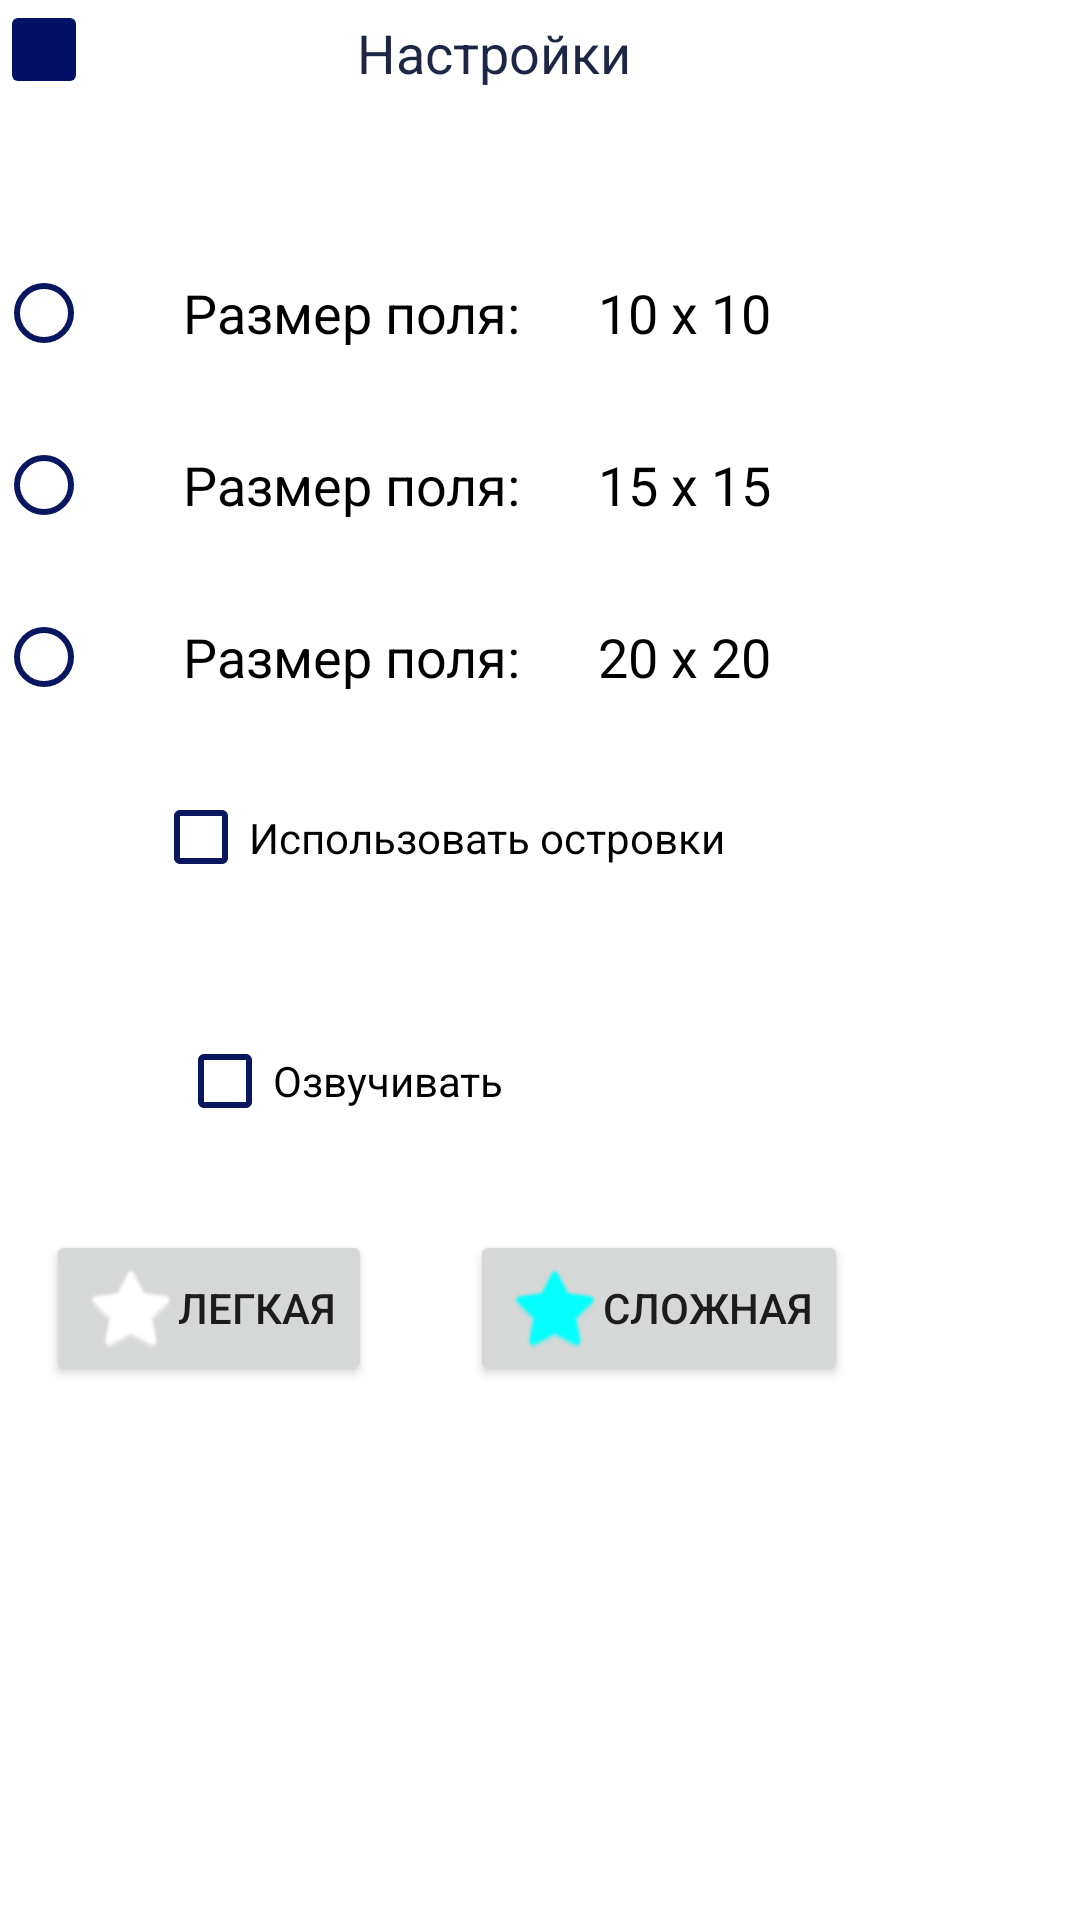

Layout XML and referenced resources for this Android screen:
<!-- AndroidManifest.xml: application theme Theme.GameGo -->
<!-- res/layout/fragment_1.xml -->
<?xml version="1.0" encoding="utf-8"?>
<androidx.constraintlayout.widget.ConstraintLayout xmlns:android="http://schemas.android.com/apk/res/android"
    xmlns:app="http://schemas.android.com/apk/res-auto"
    xmlns:tools="http://schemas.android.com/tools"
    android:layout_width="match_parent"
    android:layout_height="match_parent"
    android:background="#FFFFFF">

    <Button
        android:id="@+id/button2"
        android:layout_width="wrap_content"
        android:layout_height="wrap_content"
        android:drawableLeft="@android:drawable/btn_star_big_off"
        android:drawableTint="#FFFFFF"
        android:onClick="levelDown"
        android:text="Легкая"
        app:layout_constraintBottom_toTopOf="@+id/guideline5"
        app:layout_constraintEnd_toStartOf="@+id/guideline3"
        app:layout_constraintStart_toStartOf="@+id/fragment1"
        app:layout_constraintTop_toTopOf="@+id/guideline5" />

    <Button
        android:id="@+id/button"
        android:layout_width="wrap_content"
        android:layout_height="wrap_content"
        android:drawableLeft="@android:drawable/btn_star_big_off"
        android:drawableTint="#04FFFF"
        android:onClick="levelUp"
        android:text="Сложная"
        app:layout_constraintBottom_toTopOf="@+id/guideline5"
        app:layout_constraintEnd_toEndOf="@+id/fragment1"
        app:layout_constraintStart_toStartOf="@+id/guideline3"
        app:layout_constraintTop_toTopOf="@+id/guideline5" />

    <CheckBox
        android:id="@+id/checkBox"
        android:layout_width="198dp"
        android:layout_height="63dp"
        android:layout_weight="1"
        android:buttonTint="#081760"
        android:checked="false"
        android:drawableTint="#081760"
        android:onClick="onIslandsClick"
        android:text="Использовать островки"
        app:layout_constraintEnd_toEndOf="@+id/fragment1"
        app:layout_constraintStart_toStartOf="@+id/fragment1"
        app:layout_constraintTop_toBottomOf="@+id/radiogroup" />

    <CheckBox
        android:id="@+id/checkBox1"
        android:layout_width="182dp"
        android:layout_height="64dp"
        android:layout_weight="1"
        android:buttonTint="#081760"
        android:checked="false"
        android:drawableTint="#081760"
        android:onClick="onSpeakClick"
        android:text="Озвучивать"
        app:layout_constraintBottom_toTopOf="@+id/button"
        app:layout_constraintEnd_toEndOf="@+id/checkBox"
        app:layout_constraintStart_toStartOf="@+id/checkBox"
        app:layout_constraintTop_toBottomOf="@+id/checkBox" />

    <RadioGroup
        android:id="@+id/radiogroup"
        android:layout_width="303dp"
        android:layout_height="175dp"
        app:layout_constraintBottom_toTopOf="@+id/guideline6"
        app:layout_constraintEnd_toEndOf="@+id/fragment1"
        app:layout_constraintStart_toStartOf="@+id/fragment1"
        app:layout_constraintTop_toTopOf="@+id/fragment1">

        <RadioButton
            android:id="@+id/radioButton"
            android:layout_width="match_parent"
            android:layout_height="wrap_content"
            android:layout_marginTop="3dp"
            android:layout_weight="1"
            android:buttonTint="#081760"
            android:checked="false"
            android:onClick="onTen"
            android:text="       Размер поля:      10 x 10"
            android:textSize="18sp"
            app:layout_constraintBottom_toTopOf="@+id/guideline4"
            app:layout_constraintEnd_toEndOf="@+id/fragment1"
            app:layout_constraintStart_toStartOf="@+id/fragment1"
            app:layout_constraintTop_toTopOf="@+id/fragment1" />

        <RadioButton
            android:id="@+id/radioButton2"
            android:layout_width="match_parent"
            android:layout_height="wrap_content"
            android:layout_weight="1"
            android:buttonTint="#081760"
            android:onClick="onFif"
            android:text="       Размер поля:      15 x 15"
            android:textSize="18sp"
            app:layout_constraintBottom_toTopOf="@+id/radioButton3"
            app:layout_constraintEnd_toEndOf="@+id/fragment1"
            app:layout_constraintStart_toStartOf="@+id/fragment1"
            app:layout_constraintTop_toBottomOf="@+id/radioButton" />

        <RadioButton
            android:id="@+id/radioButton3"
            android:layout_width="match_parent"
            android:layout_height="wrap_content"
            android:layout_weight="1"
            android:buttonTint="#081760"
            android:onClick="onTwen"
            android:text="       Размер поля:      20 x 20"
            android:textSize="18sp"
            app:layout_constraintBottom_toTopOf="@+id/guideline4"
            app:layout_constraintEnd_toEndOf="@+id/fragment1"
            app:layout_constraintStart_toStartOf="@+id/fragment1" />
    </RadioGroup>

    <LinearLayout
        android:id="@+id/fragment1"
        android:layout_width="300dp"
        android:layout_height="440dp"
        tools:ignore="MissingConstraints"
        tools:layout_editor_absoluteX="55dp"
        tools:layout_editor_absoluteY="106dp">

        <ImageButton
            android:id="@+id/imageButton"
            android:layout_width="4dp"
            android:layout_height="33dp"
            android:layout_weight="1"
            android:backgroundTint="#021065"
            android:onClick="onExit"
            android:tint="#FFFFFF"
            app:srcCompat="@drawable/exit_ic" />

        <TextView
            android:id="@+id/textView"
            android:layout_width="245dp"
            android:layout_height="35dp"
            android:layout_weight="1"
            android:gravity="center"
            android:text="@string/Settings"
            android:textColor="@color/purple_500"
            android:textSize="18sp" />

    </LinearLayout>

    <androidx.constraintlayout.widget.Guideline
        android:id="@+id/guideline3"
        android:layout_width="wrap_content"
        android:layout_height="wrap_content"
        android:orientation="vertical"
        app:layout_constraintGuide_begin="139dp" />

    <androidx.constraintlayout.widget.Guideline
        android:id="@+id/guideline5"
        android:layout_width="wrap_content"
        android:layout_height="wrap_content"
        android:orientation="horizontal"
        app:layout_constraintGuide_begin="436dp" />

    <androidx.constraintlayout.widget.Guideline
        android:id="@+id/guideline6"
        android:layout_width="wrap_content"
        android:layout_height="wrap_content"
        android:orientation="horizontal"
        app:layout_constraintGuide_begin="320dp" />

</androidx.constraintlayout.widget.ConstraintLayout>
<!-- resources referenced by this layout -->
<resources>
  <color name="purple_500">#1C2645</color>
  <string name="Settings">Настройки</string>
  <style name="Theme.GameGo" parent="Theme.MaterialComponents.DayNight.DarkActionBar">
          
          <item name="colorPrimary">@color/purple_500</item>
          <item name="colorPrimaryVariant">@color/purple_700</item>
          <item name="colorOnPrimary">@color/white</item>
          
          <item name="colorSecondary">@color/teal_200</item>
          <item name="colorSecondaryVariant">@color/teal_700</item>
          <item name="colorOnSecondary">@color/black</item>
          
          <item name="android:statusBarColor" tools:targetApi="l">?attr/colorPrimaryVariant</item>
          
      </style>
  <color name="purple_700">#1C2345</color>
  <color name="white">#FFFFFF</color>
  <color name="teal_200">#0A1965</color>
  <color name="teal_700">#0A1965</color>
  <color name="black">#000000</color>
</resources>
